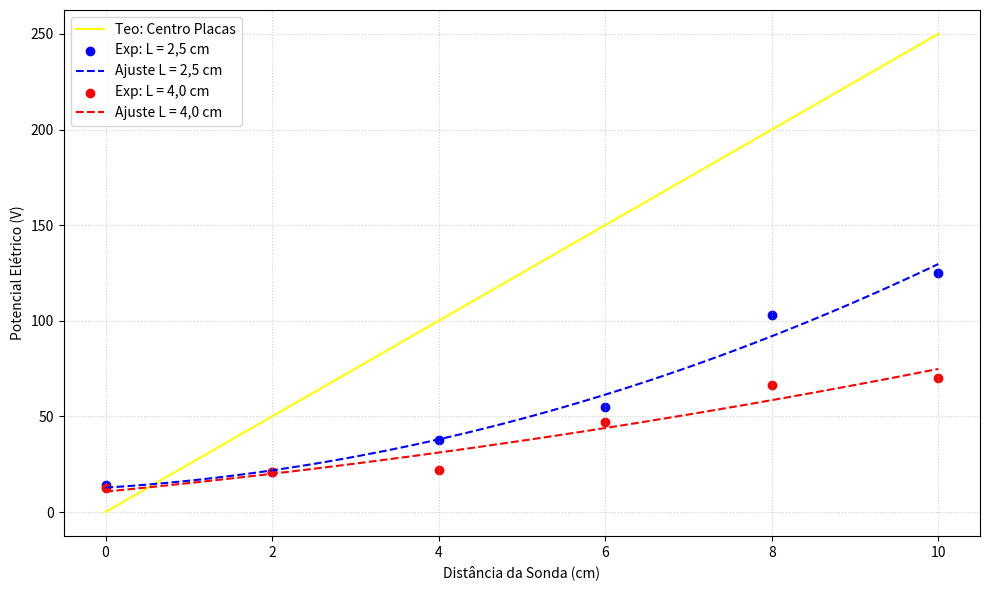

Source code (Python):
import matplotlib.pyplot as plt
import numpy as np
from scipy.optimize import curve_fit

E = 2.5 * 10**3  # V / m

d = np.array([0, 2, 4, 6, 8, 10])  # cm
v_med25 = np.array([14.0, 21.0, 37.5, 55.0, 103.0, 125.0])  # V
v_med40 = np.array([12.5, 21.0, 22.0, 47.0, 66.5, 70.0])  # V


def calcula_v_teoc(d, E):
    v_teoc = E * d * 10**-2
    return v_teoc  # V


def modelo(x, a, b, c):
    y = a * x**2 + b * x + c
    return y


popt25, _ = curve_fit(modelo, d, v_med25)
popt40, _ = curve_fit(modelo, d, v_med40)

eixo_x = np.linspace(0, 10, 100)

plt.figure(figsize=(10, 6))

plt.plot(
    eixo_x,
    calcula_v_teoc(eixo_x, E),
    color="yellow",
    label="Teo: Centro Placas",
)

plt.scatter(d, v_med25, color="blue", label="Exp: L = 2,5 cm")
plt.plot(
    eixo_x,
    modelo(eixo_x, *popt25),
    "--",
    color="blue",
    label="Ajuste L = 2,5 cm",
)

plt.scatter(d, v_med40, color="red", label="Exp: L = 4,0 cm")
plt.plot(
    eixo_x,
    modelo(eixo_x, *popt40),
    "--",
    color="red",
    label="Ajuste L = 4,0 cm",
)

plt.xlabel("Distância da Sonda (cm)")
plt.ylabel("Potencial Elétrico (V)")
plt.grid(True, which="both", linestyle=":", alpha=0.6)
plt.legend()
plt.tight_layout()

plt.show()
